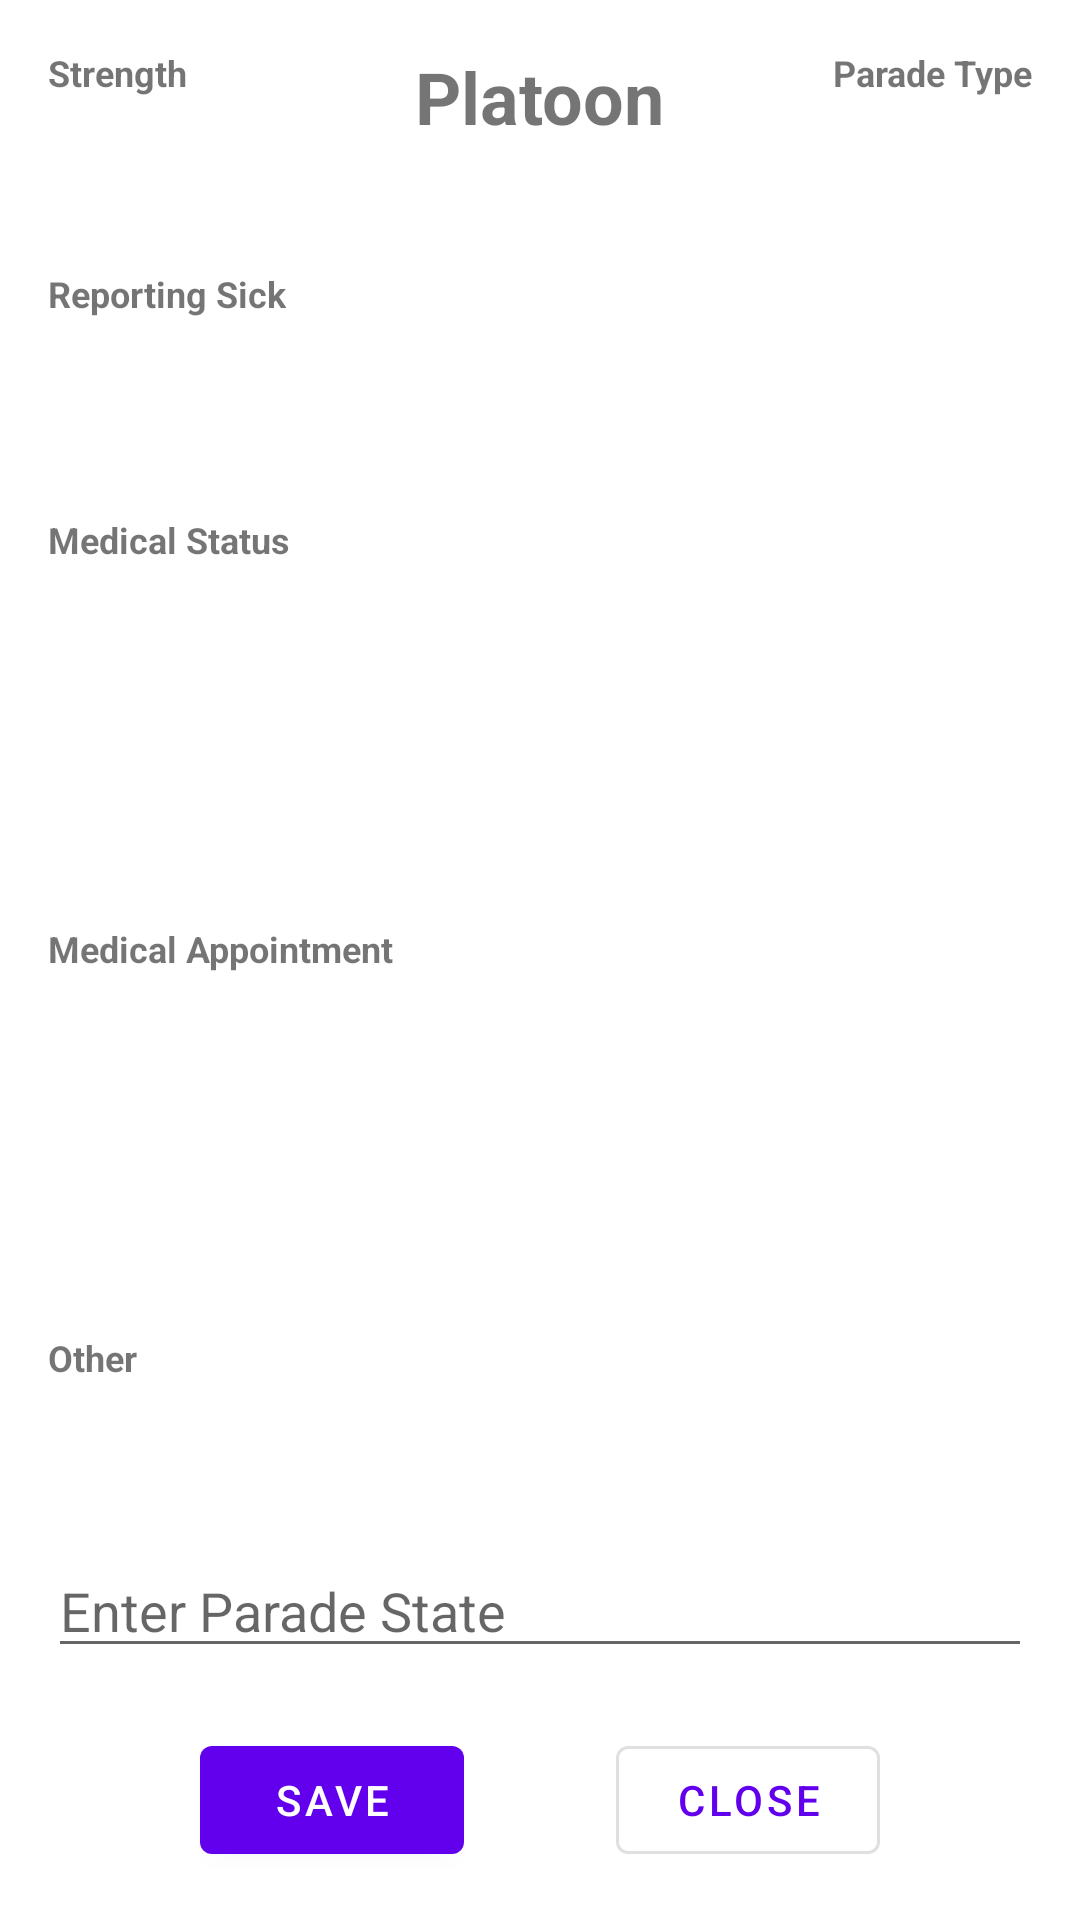

This screen was rendered from an Android layout file. Write that file and the resources it references.
<!-- AndroidManifest.xml: application theme Theme.ParadeState -->
<!-- res/layout/dialog_parade_state.xml -->
<?xml version="1.0" encoding="utf-8"?>
<androidx.constraintlayout.widget.ConstraintLayout
    xmlns:android="http://schemas.android.com/apk/res/android"
    android:layout_width="match_parent"
    android:layout_height="match_parent"
    xmlns:app="http://schemas.android.com/apk/res-auto"
    android:padding="16dp">

    <TextView
        android:id="@+id/platoon_title"
        android:layout_width="wrap_content"
        android:layout_height="wrap_content"
        android:text="@string/platoon_title"
        android:textStyle="bold"
        android:textSize="24sp"
        app:layout_constraintLeft_toLeftOf="parent"
        app:layout_constraintRight_toRightOf="parent"
        app:layout_constraintTop_toTopOf="parent" />

    <TextView
        android:id="@+id/platoon"
        android:layout_width="wrap_content"
        android:layout_height="wrap_content"
        android:textStyle="bold"
        android:textSize="22sp"
        app:layout_constraintLeft_toLeftOf="@id/platoon_title"
        app:layout_constraintRight_toRightOf="@id/platoon_title"
        app:layout_constraintTop_toBottomOf="@id/platoon_title" />

    <TextView
        android:id="@+id/first_last_parade_title"
        android:layout_width="wrap_content"
        android:layout_height="wrap_content"
        android:text="@string/parade_type_title"
        android:textStyle="bold"
        android:textSize="12sp"
        app:layout_constraintRight_toRightOf="parent"
        app:layout_constraintTop_toTopOf="parent" />

    <TextView
        android:id="@+id/first_last_parade"
        android:layout_width="wrap_content"
        android:layout_height="wrap_content"
        android:textStyle="bold"
        android:textSize="12sp"
        app:layout_constraintLeft_toLeftOf="@id/first_last_parade_title"
        app:layout_constraintRight_toRightOf="@id/first_last_parade_title"
        app:layout_constraintTop_toBottomOf="@id/first_last_parade_title" />

    <TextView
        android:id="@+id/strength_title"
        android:layout_width="wrap_content"
        android:layout_height="wrap_content"
        android:text="@string/strength_title"
        android:textStyle="bold"
        android:textSize="12sp"
        app:layout_constraintLeft_toLeftOf="parent"
        app:layout_constraintTop_toTopOf="parent" />

    <TextView
        android:id="@+id/strength"
        android:layout_width="wrap_content"
        android:layout_height="wrap_content"
        android:textStyle="bold"
        android:textSize="12sp"
        app:layout_constraintLeft_toLeftOf="@id/strength_title"
        app:layout_constraintRight_toRightOf="@id/strength_title"
        app:layout_constraintTop_toBottomOf="@id/strength_title" />

    <LinearLayout
        android:id="@+id/container_main"
        android:layout_width="match_parent"
        android:layout_height="0dp"
        android:orientation="vertical"
        app:layout_constraintLeft_toLeftOf="parent"
        app:layout_constraintRight_toRightOf="parent"
        app:layout_constraintTop_toBottomOf="@id/platoon"
        app:layout_constraintBottom_toTopOf="@id/parade_state_input"
        android:layout_marginTop="12dp">

        <TextView
            android:id="@+id/report_sick_title"
            android:layout_width="wrap_content"
            android:layout_height="wrap_content"
            android:text="@string/reporting_sick_title"
            android:textStyle="bold"
            android:textSize="12sp" />

        <ScrollView
            android:id="@+id/report_sick_scroll_view"
            android:layout_width="match_parent"
            android:layout_height="0dp"
            android:layout_weight="1"
            android:orientation="vertical">

            <TextView
                android:id="@+id/report_sick"
                android:layout_width="wrap_content"
                android:layout_height="wrap_content"
                android:textSize="12sp" />

        </ScrollView>

        <TextView
            android:id="@+id/medical_status_title"
            android:layout_width="wrap_content"
            android:layout_height="wrap_content"
            android:text="@string/medical_status_title"
            android:textStyle="bold"
            android:textSize="12sp"
            app:layout_constraintLeft_toLeftOf="parent"
            app:layout_constraintTop_toBottomOf="@id/report_sick_scroll_view"
            android:layout_marginTop="12dp"/>

        <ScrollView
            android:id="@+id/medical_status_scroll_view"
            android:layout_width="match_parent"
            android:layout_height="0dp"
            android:orientation="vertical"
            android:layout_weight="2">

            <TextView
                android:id="@+id/medical_status"
                android:layout_width="wrap_content"
                android:layout_height="wrap_content"
                android:textSize="12sp" />

        </ScrollView>

        <TextView
            android:id="@+id/medical_appointment_title"
            android:layout_width="wrap_content"
            android:layout_height="wrap_content"
            android:text="@string/medical_appointment_title"
            android:textStyle="bold"
            android:textSize="12sp"
            android:layout_marginTop="12dp"/>

        <ScrollView
            android:id="@+id/medical_appointment_scroll_view"
            android:layout_width="match_parent"
            android:layout_height="0dp"
            android:orientation="vertical"
            android:layout_weight="2">

            <TextView
                android:id="@+id/medical_appointment"
                android:layout_width="wrap_content"
                android:layout_height="wrap_content"
                android:textSize="12sp" />

        </ScrollView>

        <TextView
            android:id="@+id/other_title"
            android:layout_width="wrap_content"
            android:layout_height="wrap_content"
            android:text="@string/other_title"
            android:textStyle="bold"
            android:textSize="12sp"
            android:layout_marginTop="12dp"/>

        <ScrollView
            android:id="@+id/other_scroll_view"
            android:layout_width="match_parent"
            android:layout_height="0dp"
            android:orientation="vertical"
            android:layout_weight="1">

            <TextView
                android:id="@+id/other"
                android:layout_width="wrap_content"
                android:layout_height="wrap_content"
                android:textSize="12sp" />

        </ScrollView>

    </LinearLayout>

    <com.google.android.material.textfield.TextInputEditText
        android:id="@+id/parade_state_input"
        android:layout_width="match_parent"
        android:layout_height="wrap_content"
        app:layout_constraintLeft_toLeftOf="parent"
        app:layout_constraintRight_toRightOf="parent"
        app:layout_constraintBottom_toTopOf="@id/save_parade_state"
        android:layout_marginBottom="20dp"
        android:maxLines="4"
        android:hint="@string/parade_state_input_hint_title"/>

    <com.google.android.material.button.MaterialButton
        android:id="@+id/save_parade_state"
        android:layout_width="wrap_content"
        android:layout_height="wrap_content"
        android:text="@string/save_parade_state_title"
        app:layout_constraintLeft_toLeftOf="parent"
        app:layout_constraintRight_toLeftOf="@id/close_dialog"
        app:layout_constraintBottom_toBottomOf="parent" />

    <com.google.android.material.button.MaterialButton
        android:id="@+id/close_dialog"
        android:layout_width="wrap_content"
        android:layout_height="wrap_content"
        android:text="@string/close_dialog_title"
        style="@style/Widget.MaterialComponents.Button.OutlinedButton"
        app:layout_constraintRight_toRightOf="parent"
        app:layout_constraintLeft_toRightOf="@id/save_parade_state"
        app:layout_constraintBottom_toBottomOf="parent" />

</androidx.constraintlayout.widget.ConstraintLayout>
<!-- resources referenced by this layout -->
<resources>
  <string name="close_dialog_title">Close</string>
  <string name="medical_appointment_title">Medical Appointment</string>
  <string name="medical_status_title">Medical Status</string>
  <string name="other_title">Other</string>
  <string name="parade_state_input_hint_title">Enter Parade State</string>
  <string name="parade_type_title">Parade Type</string>
  <string name="platoon_title">Platoon</string>
  <string name="reporting_sick_title">Reporting Sick</string>
  <string name="save_parade_state_title">Save</string>
  <string name="strength_title">Strength</string>
  <style name="Theme.ParadeState" parent="Theme.MaterialComponents.DayNight.DarkActionBar">
          
          <item name="colorPrimary">@color/purple_500</item>
          <item name="colorPrimaryVariant">@color/purple_700</item>
          <item name="colorOnPrimary">@color/white</item>
          
          <item name="colorSecondary">@color/teal_200</item>
          <item name="colorSecondaryVariant">@color/teal_700</item>
          <item name="colorOnSecondary">@color/black</item>
          
          <item name="android:statusBarColor" tools:targetApi="l">?attr/colorPrimaryVariant</item>
          
      </style>
  <!-- not gathered from this repository: default colours our renderer supplied (Android Studio template values) -->
  <color name="purple_500">#FF6200EE</color>
  <color name="purple_700">#FF3700B3</color>
  <color name="teal_200">#FF03DAC5</color>
  <color name="teal_700">#FF018786</color>
  <color name="black">#FF000000</color>
  <color name="white">#FFFFFFFF</color>
</resources>
